Photos from the image-classification dataset "defect_type" in the GitHub repository iz0301/AFRL-Capstone-2020. Its 3 classes are: eraser mark defect, none, pencil mark defect.

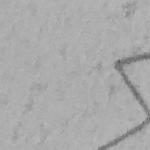
Label: pencil mark defect

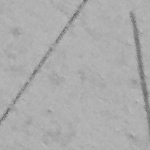
Label: pencil mark defect

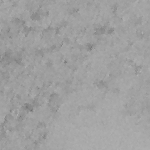
Label: eraser mark defect

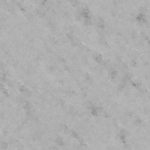
Label: none

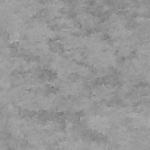
Label: none

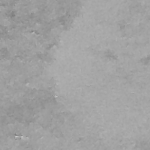
Label: eraser mark defect
